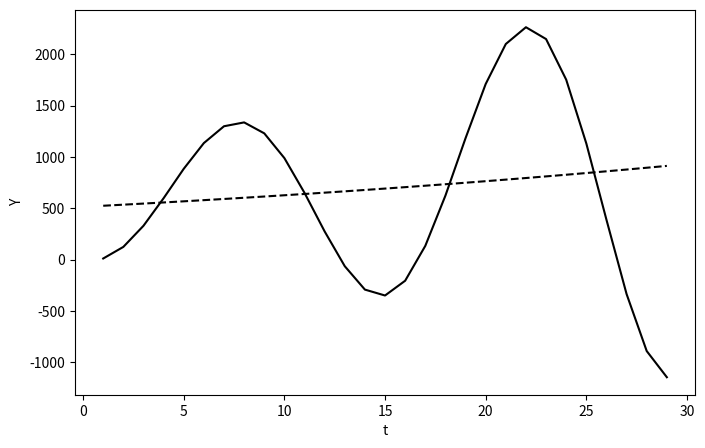

Here is the Python script that generated this plot:
#!/usr/bin/env python3
# -*- coding: utf-8 -*-
"""
Created on Wed May  7 12:27:42 2025

@author: jackiefu
"""

import matplotlib.pyplot as plt

# Constants
g = 0.02
b = 0.8
k = 1.1
a = 100
T = 30  # number of time periods

# Particular solution: Y_t = A*(1+g)^t
A = a*(1+g)**2 / ((1+g)**2 - (b + k)*(1 + g) + k)

# Initialize Y with two starting values: Y[0] and Y[1]
Y = [0, 10]  # arbitrary initial conditions

# Simulate backward-looking form: Y_t = (b+k)*Y_{t-1} - k*Y_{t-2} + a*(1+g)^t
for t in range(2, T):
    Yt = (b + k) * Y[t - 1] - k * Y[t - 2] + a * (1 + g)**t
    Y.append(Yt)

# Time axis starting from t = 1
time = list(range(1, T))

# Trim Y and equilibrium path to start at t = 1
Y_plot = Y[1:]
Y_eq_plot = [A * (1 + g)**t for t in time]

# Plotting
plt.figure(figsize=(8, 5))
plt.plot(time, Y_plot, label='Simulated Y', color='black')
plt.plot(time, Y_eq_plot, '--', label='Equilibrium path $Y_t^*$', color='black')
plt.xlabel('t')
plt.ylabel('Y')
plt.show()

t = 1
while t < min(len(Y), 30):  # Ensure we don't go out of bounds
    Y_real = Y[t]
    Y_eq = A * (1 + g)**t
    error = Y_real - Y_eq
    print(f"t = {t}, Error = {error:.6f}")
    t += 1